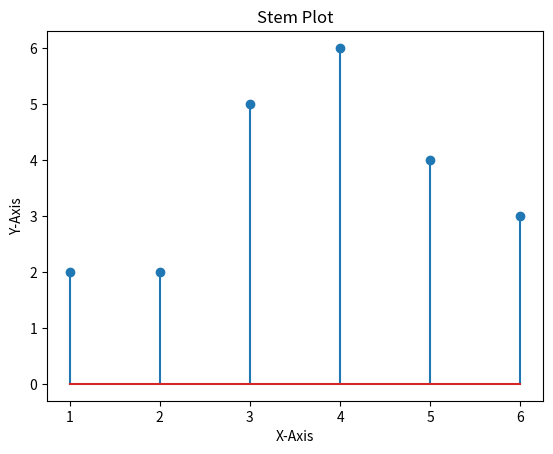

Recreate this plot in Python.
# -*- coding: utf-8 -*-
"""Stem_Plot.ipynb

Automatically generated by Colaboratory.

Original file is located at
    https://colab.research.google.com/<link-removed>
"""

import numpy as np
import matplotlib.pyplot as plt

"""**Stem Plot**"""

x=[1,2,3,4,5,6]
y=[2,2,5,6,4,3]

plt.stem(x,y)
plt.title("Stem Plot")
plt.xlabel("X-Axis")
plt.ylabel("Y-Axis")
plt.show()